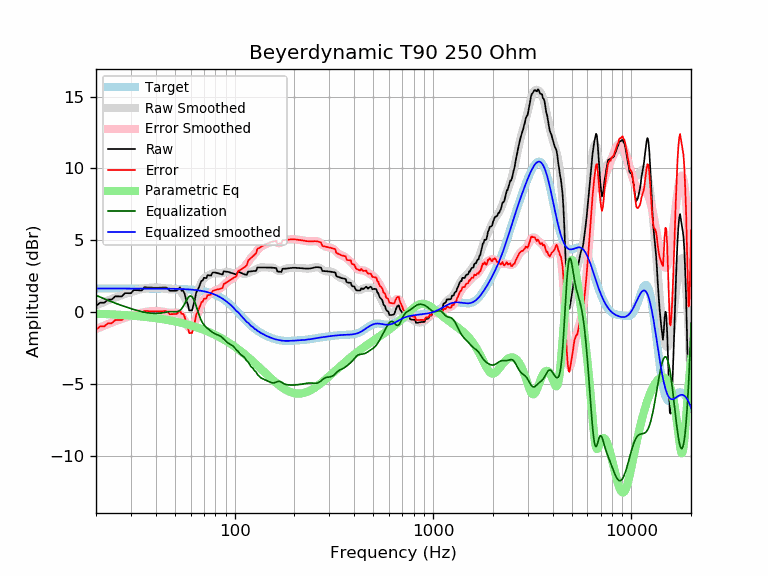

Values plotted in this chart, from the file beside it:
frequency, raw, error, smoothed, error_smoothed, equalization, parametric_eq, equalized_raw, equalized_smoothed, target
20, 0.44, -1.21, 0.47, -1.17, 1.17, -0.10, 1.61, 1.65, 1.65
21, 0.66, -0.99, 0.60, -1.05, 1.05, -0.12, 1.71, 1.65, 1.65
22, 0.66, -0.99, 0.71, -0.93, 0.93, -0.13, 1.59, 1.65, 1.65
23, 0.88, -0.77, 0.82, -0.83, 0.83, -0.14, 1.71, 1.65, 1.65
24, 0.88, -0.77, 0.92, -0.72, 0.72, -0.15, 1.60, 1.65, 1.65
25, 1.10, -0.54, 1.02, -0.63, 0.63, -0.16, 1.73, 1.65, 1.65
26, 1.10, -0.55, 1.11, -0.54, 0.54, -0.18, 1.64, 1.65, 1.65
27, 1.10, -0.55, 1.19, -0.46, 0.46, -0.19, 1.56, 1.65, 1.65
28, 1.33, -0.32, 1.26, -0.39, 0.39, -0.20, 1.71, 1.65, 1.65
29, 1.32, -0.32, 1.33, -0.32, 0.32, -0.22, 1.64, 1.65, 1.65
30, 1.32, -0.33, 1.40, -0.25, 0.25, -0.23, 1.57, 1.65, 1.65
31, 1.54, -0.11, 1.46, -0.19, 0.19, -0.25, 1.73, 1.65, 1.65
32, 1.53, -0.11, 1.51, -0.13, 0.13, -0.27, 1.66, 1.65, 1.65
33, 1.52, -0.12, 1.57, -0.08, 0.08, -0.28, 1.60, 1.65, 1.65
34, 1.51, -0.13, 1.61, -0.04, 0.04, -0.30, 1.55, 1.65, 1.65
35, 1.73, 0.09, 1.65, 0.00, -0.00, -0.32, 1.73, 1.65, 1.65
36, 1.72, 0.08, 1.68, 0.03, -0.03, -0.34, 1.69, 1.65, 1.65
37, 1.71, 0.07, 1.70, 0.05, -0.05, -0.35, 1.66, 1.64, 1.64
38, 1.71, 0.06, 1.71, 0.07, -0.07, -0.37, 1.64, 1.64, 1.64
39, 1.70, 0.06, 1.72, 0.08, -0.08, -0.39, 1.62, 1.64, 1.64
40, 1.70, 0.05, 1.72, 0.08, -0.08, -0.41, 1.62, 1.64, 1.64
41, 1.70, 0.06, 1.72, 0.08, -0.08, -0.43, 1.62, 1.64, 1.64
42, 1.70, 0.06, 1.71, 0.07, -0.07, -0.46, 1.64, 1.64, 1.64
43, 1.71, 0.07, 1.69, 0.05, -0.05, -0.48, 1.66, 1.64, 1.64
44, 1.71, 0.07, 1.66, 0.02, -0.02, -0.50, 1.69, 1.64, 1.64
45, 1.72, 0.08, 1.63, -0.00, 0.00, -0.52, 1.72, 1.64, 1.64
46, 1.66, 0.02, 1.61, -0.03, 0.03, -0.54, 1.68, 1.64, 1.64
47, 1.49, -0.14, 1.59, -0.04, 0.04, -0.57, 1.53, 1.63, 1.63
48, 1.50, -0.14, 1.59, -0.04, 0.04, -0.59, 1.54, 1.63, 1.63
49, 1.50, -0.13, 1.59, -0.04, 0.04, -0.62, 1.53, 1.63, 1.63
50, 1.50, -0.13, 1.60, -0.03, 0.03, -0.64, 1.53, 1.63, 1.63
51, 1.50, -0.12, 1.59, -0.03, 0.03, -0.67, 1.53, 1.62, 1.62
52, 1.60, -0.02, 1.57, -0.05, 0.05, -0.69, 1.65, 1.62, 1.62
53, 1.73, 0.11, 1.49, -0.12, 0.12, -0.72, 1.85, 1.62, 1.62
54, 1.50, -0.12, 1.38, -0.24, 0.24, -0.75, 1.73, 1.61, 1.61
55, 1.50, -0.11, 1.21, -0.40, 0.40, -0.77, 1.89, 1.61, 1.61
56, 1.27, -0.34, 1.01, -0.59, 0.59, -0.80, 1.86, 1.60, 1.60
57, 0.81, -0.79, 0.80, -0.80, 0.80, -0.83, 1.61, 1.60, 1.60
58, 0.57, -1.02, 0.62, -0.97, 0.97, -0.86, 1.54, 1.59, 1.59
59, 0.13, -1.46, 0.49, -1.09, 1.09, -0.89, 1.22, 1.58, 1.58
60, 0.13, -1.45, 0.44, -1.13, 1.13, -0.92, 1.26, 1.58, 1.58
61, 0.13, -1.44, 0.49, -1.08, 1.08, -0.95, 1.20, 1.57, 1.57
62, 0.53, -1.03, 0.63, -0.93, 0.93, -0.98, 1.45, 1.56, 1.56
63, 0.88, -0.67, 0.85, -0.70, 0.70, -1.01, 1.58, 1.55, 1.55
64, 1.37, -0.17, 1.11, -0.43, 0.43, -1.04, 1.80, 1.54, 1.54
65, 1.55, 0.02, 1.39, -0.14, 0.14, -1.07, 1.69, 1.53, 1.53
66, 1.73, 0.22, 1.65, 0.14, -0.14, -1.10, 1.59, 1.51, 1.51
67, 1.96, 0.46, 1.89, 0.39, -0.39, -1.13, 1.57, 1.50, 1.50
68, 2.18, 0.70, 2.08, 0.60, -0.60, -1.17, 1.59, 1.49, 1.49
69, 2.20, 0.73, 2.23, 0.76, -0.76, -1.20, 1.44, 1.47, 1.47
70, 2.39, 0.94, 2.34, 0.89, -0.89, -1.23, 1.51, 1.45, 1.45
71, 2.38, 0.94, 2.42, 0.98, -0.98, -1.27, 1.40, 1.44, 1.44
72, 2.37, 0.96, 2.48, 1.06, -1.06, -1.30, 1.31, 1.42, 1.42
73, 2.58, 1.18, 2.53, 1.13, -1.13, -1.34, 1.45, 1.40, 1.40
74, 2.56, 1.19, 2.57, 1.20, -1.20, -1.37, 1.37, 1.37, 1.37
75, 2.55, 1.20, 2.61, 1.26, -1.26, -1.41, 1.29, 1.35, 1.35
76, 2.55, 1.22, 2.65, 1.32, -1.32, -1.44, 1.22, 1.32, 1.32
77, 2.72, 1.42, 2.68, 1.38, -1.38, -1.48, 1.34, 1.30, 1.30
78, 2.77, 1.50, 2.71, 1.44, -1.44, -1.51, 1.33, 1.27, 1.27
79, 2.76, 1.52, 2.72, 1.48, -1.48, -1.55, 1.28, 1.24, 1.24
... 553 more rows
